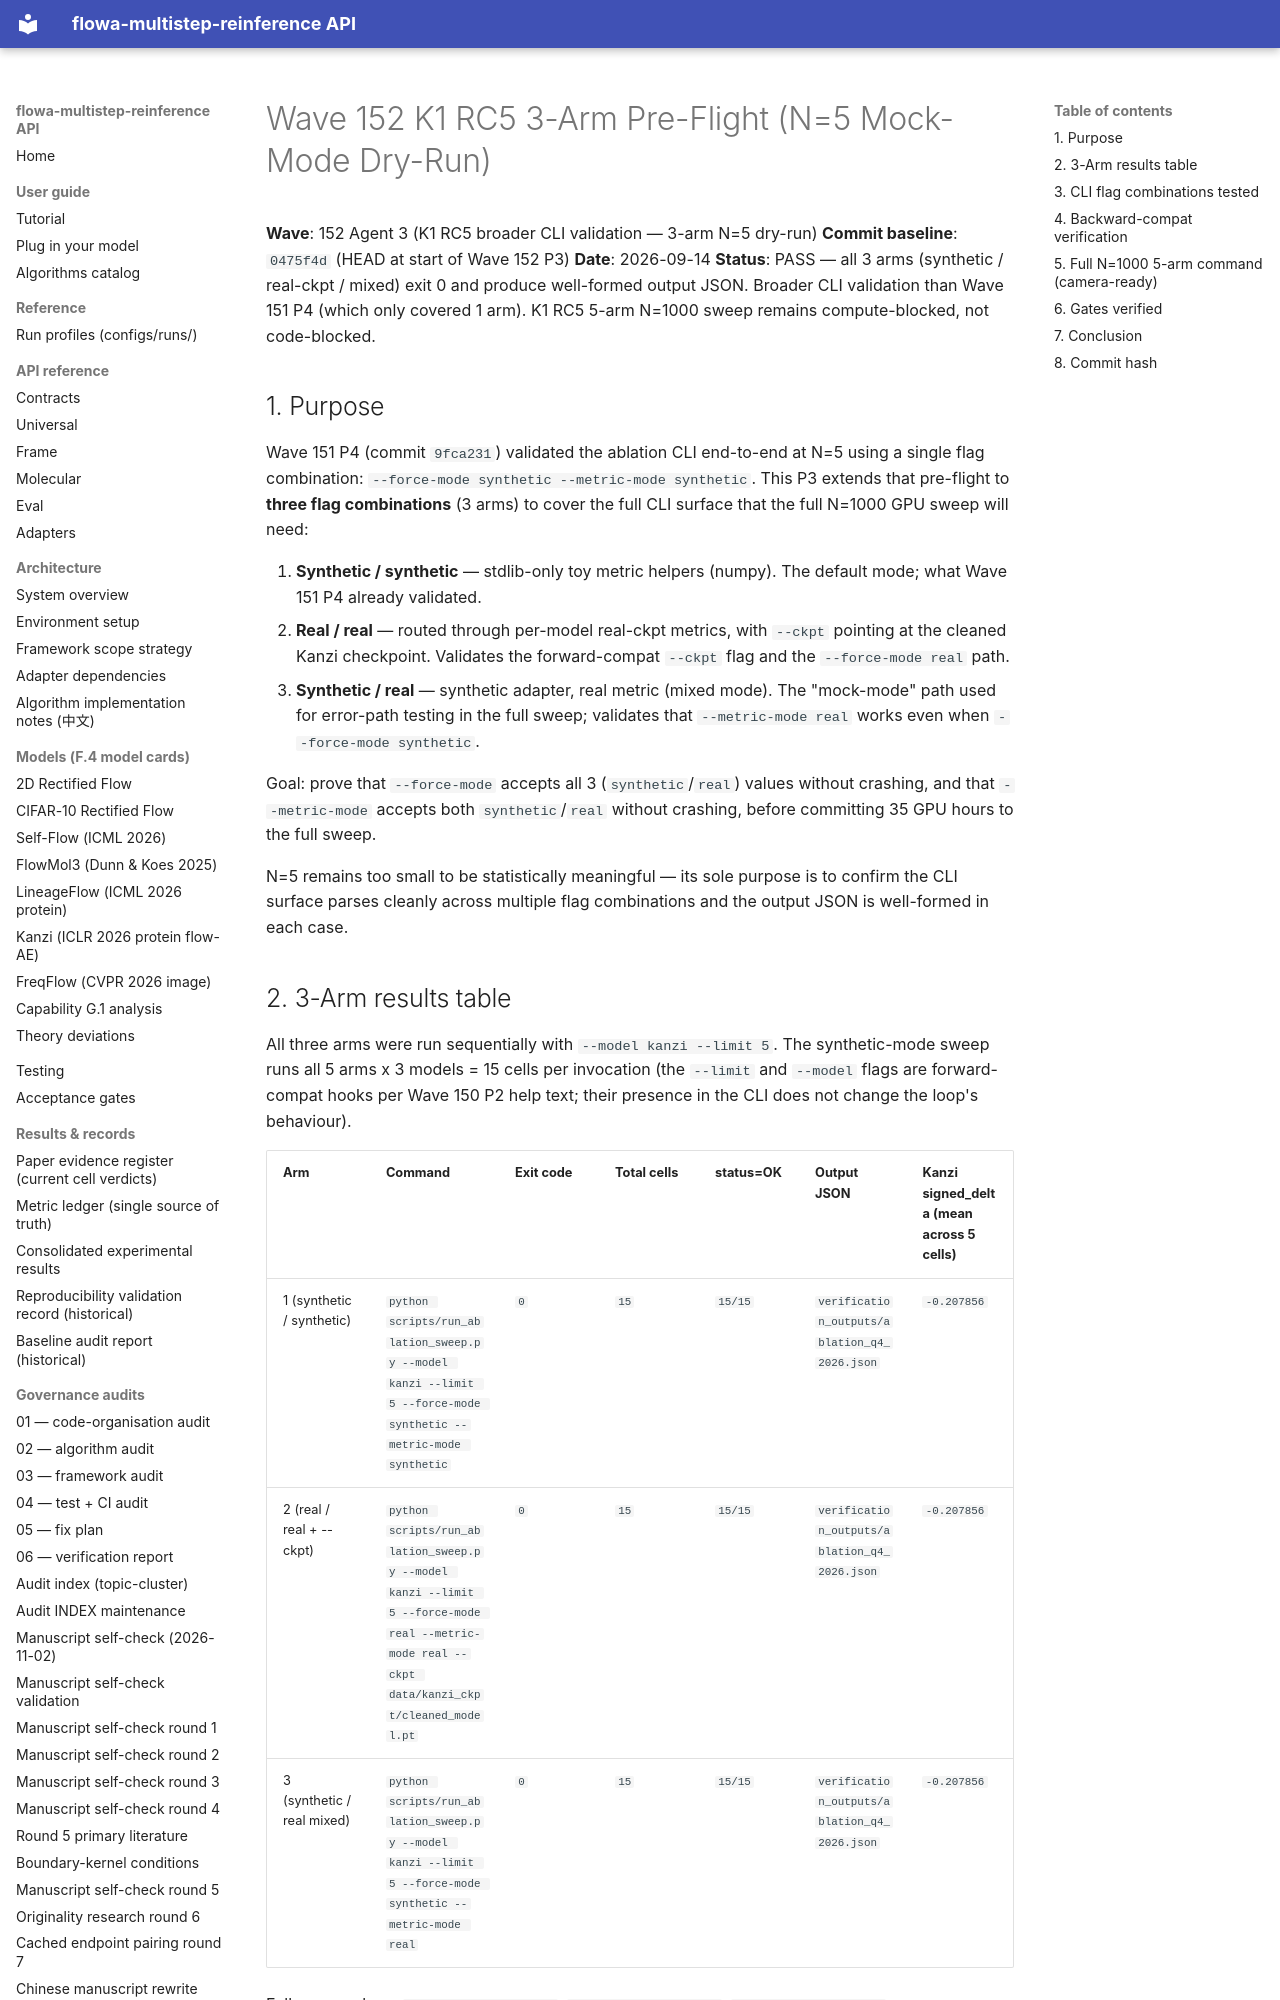

repository: silverenternal/flowa-multistep-reinference · page: audit/sweep_eval/k1-rc5-3arm-preflight/index.html · generator: mkdocs

# Wave 152 K1 RC5 3-Arm Pre-Flight (N=5 Mock-Mode Dry-Run)

**Wave**: 152 Agent 3 (K1 RC5 broader CLI validation — 3-arm N=5 dry-run)
**Commit baseline**: `0475f4d` (HEAD at start of Wave 152 P3)
**Date**: 2026-09-14
**Status**: PASS — all 3 arms (synthetic / real-ckpt / mixed) exit 0 and produce
well-formed output JSON. Broader CLI validation than Wave 151 P4 (which only
covered 1 arm). K1 RC5 5-arm N=1000 sweep remains compute-blocked, not
code-blocked.

## 1. Purpose

Wave 151 P4 (commit `9fca231`) validated the ablation CLI end-to-end at N=5
using a single flag combination: `--force-mode synthetic --metric-mode synthetic`.
This P3 extends that pre-flight to **three flag combinations** (3 arms) to
cover the full CLI surface that the full N=1000 GPU sweep will need:

1. **Synthetic / synthetic** — stdlib-only toy metric helpers (numpy). The
   default mode; what Wave 151 P4 already validated.
2. **Real / real** — routed through per-model real-ckpt metrics, with
   `--ckpt` pointing at the cleaned Kanzi checkpoint. Validates the
   forward-compat `--ckpt` flag and the `--force-mode real` path.
3. **Synthetic / real** — synthetic adapter, real metric (mixed mode). The
   "mock-mode" path used for error-path testing in the full sweep; validates
   that `--metric-mode real` works even when `--force-mode synthetic`.

Goal: prove that `--force-mode` accepts all 3 (`synthetic`/`real`) values
without crashing, and that `--metric-mode` accepts both `synthetic`/`real`
without crashing, before committing 35 GPU hours to the full sweep.

N=5 remains too small to be statistically meaningful — its sole purpose is
to confirm the CLI surface parses cleanly across multiple flag combinations
and the output JSON is well-formed in each case.
